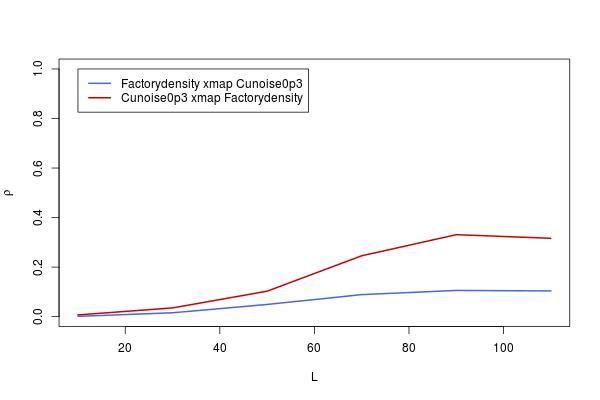

The data file committed next to this chart (first rows):
, lib_sizes, x_xmap_y_means, y_xmap_x_means, x_xmap_y_Sig, y_xmap_x_Sig, x_xmap_y_upper, x_xmap_y_lower, y_xmap_x_upper, y_xmap_x_lower
10, 10, 0.00124, 0.007142, 0.4874, 0.4279, 0.07813, -0.07567, 0.084, -0.0698
30, 30, 0.01568, 0.03536, 0.3449, 0.1841, 0.09247, -0.06129, 0.112, -0.04166
50, 50, 0.0493, 0.1028, 0.1047, 0.004352, 0.1257, -0.02771, 0.1783, 0.02613
70, 70, 0.089, 0.2458, 0.01163, 1.06296860202804e-10, 0.1648, 0.01218, 0.3167, 0.1721
90, 90, 0.1058, 0.331, 0.003467, 0, 0.1812, 0.02914, 0.3977, 0.2607
110, 110, 0.1038, 0.3163, 0.004036, 0, 0.1793, 0.02714, 0.3838, 0.2453
